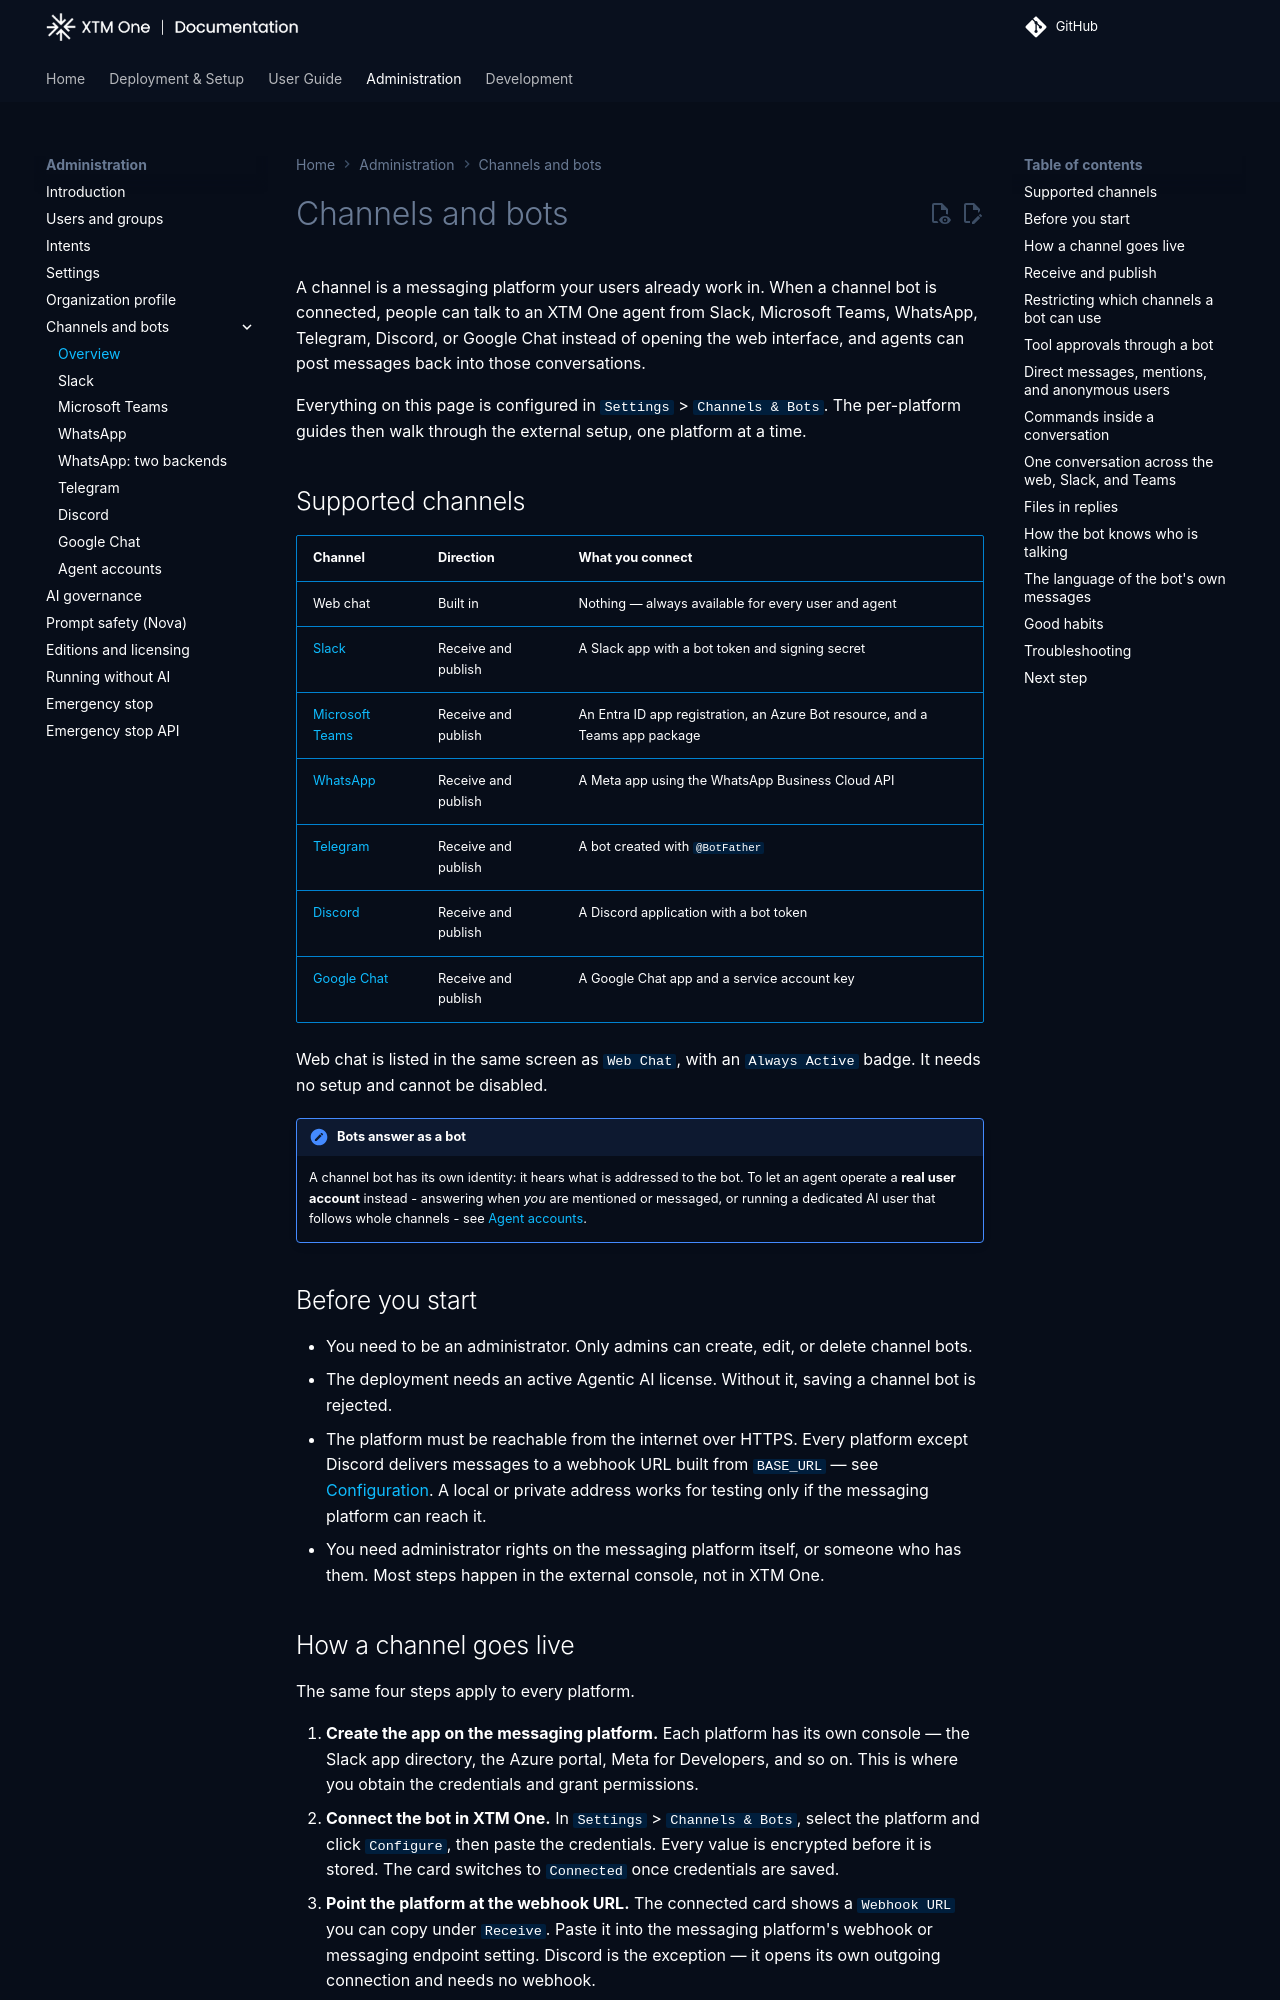

repository: XTM-One-Platform/xtm-one · page: 1.261117.2/administration/channels/index.html · generator: mkdocs

# Channels and bots

A channel is a messaging platform your users already work in. When a channel bot is connected, people can talk to an XTM One agent from Slack, Microsoft Teams, WhatsApp, Telegram, Discord, or Google Chat instead of opening the web interface, and agents can post messages back into those conversations.

Everything on this page is configured in `Settings` > `Channels & Bots`. The per-platform guides then walk through the external setup, one platform at a time.

## Supported channels

| Channel | Direction | What you connect |
|---------|-----------|------------------|
| Web chat | Built in | Nothing — always available for every user and agent |
| [Slack](slack.md) | Receive and publish | A Slack app with a bot token and signing secret |
| [Microsoft Teams](microsoft-teams.md) | Receive and publish | An Entra ID app registration, an Azure Bot resource, and a Teams app package |
| [WhatsApp](whatsapp.md) | Receive and publish | A Meta app using the WhatsApp Business Cloud API |
| [Telegram](telegram.md) | Receive and publish | A bot created with `@BotFather` |
| [Discord](discord.md) | Receive and publish | A Discord application with a bot token |
| [Google Chat](google-chat.md) | Receive and publish | A Google Chat app and a service account key |

Web chat is listed in the same screen as `Web Chat`, with an `Always Active` badge. It needs no setup and cannot be disabled.

!!! note "Bots answer as a bot"
    A channel bot has its own identity: it hears what is addressed to the bot. To let an agent operate a **real user account** instead - answering when *you* are mentioned or messaged, or running a dedicated AI user that follows whole channels - see [Agent accounts](agent-accounts.md).

## Before you start

- You need to be an administrator. Only admins can create, edit, or delete channel bots.
- The deployment needs an active Agentic AI license. Without it, saving a channel bot is rejected.
- The platform must be reachable from the internet over HTTPS. Every platform except Discord delivers messages to a webhook URL built from `BASE_URL` — see [Configuration](../../deployment/configuration.md). A local or private address works for testing only if the messaging platform can reach it.
- You need administrator rights on the messaging platform itself, or someone who has them. Most steps happen in the external console, not in XTM One.

## How a channel goes live

The same four steps apply to every platform.

1. **Create the app on the messaging platform.** Each platform has its own console — the Slack app directory, the Azure portal, Meta for Developers, and so on. This is where you obtain the credentials and grant permissions.
2. **Connect the bot in XTM One.** In `Settings` > `Channels & Bots`, select the platform and click `Configure`, then paste the credentials. Every value is encrypted before it is stored. The card switches to `Connected` once credentials are saved.
3. **Point the platform at the webhook URL.** The connected card shows a `Webhook URL` you can copy under `Receive`. Paste it into the messaging platform's webhook or messaging endpoint setting. Discord is the exception — it opens its own outgoing connection and needs no webhook.
4. **Enable the channel on an agent.** A newly connected bot does not answer anything yet. Open the agent, go to `Configuration` > `Channels & Bots`, enable the channel, and turn on `Receive`, `Publish`, or both.

!!! tip "Use the built-in setup guide"
    Each card in `Settings` > `Channels & Bots` has a `Setup Guide` button. It shows the same steps as the pages here, with the permission list and your deployment's real webhook URL already filled in — including a copy-ready Teams manifest.
